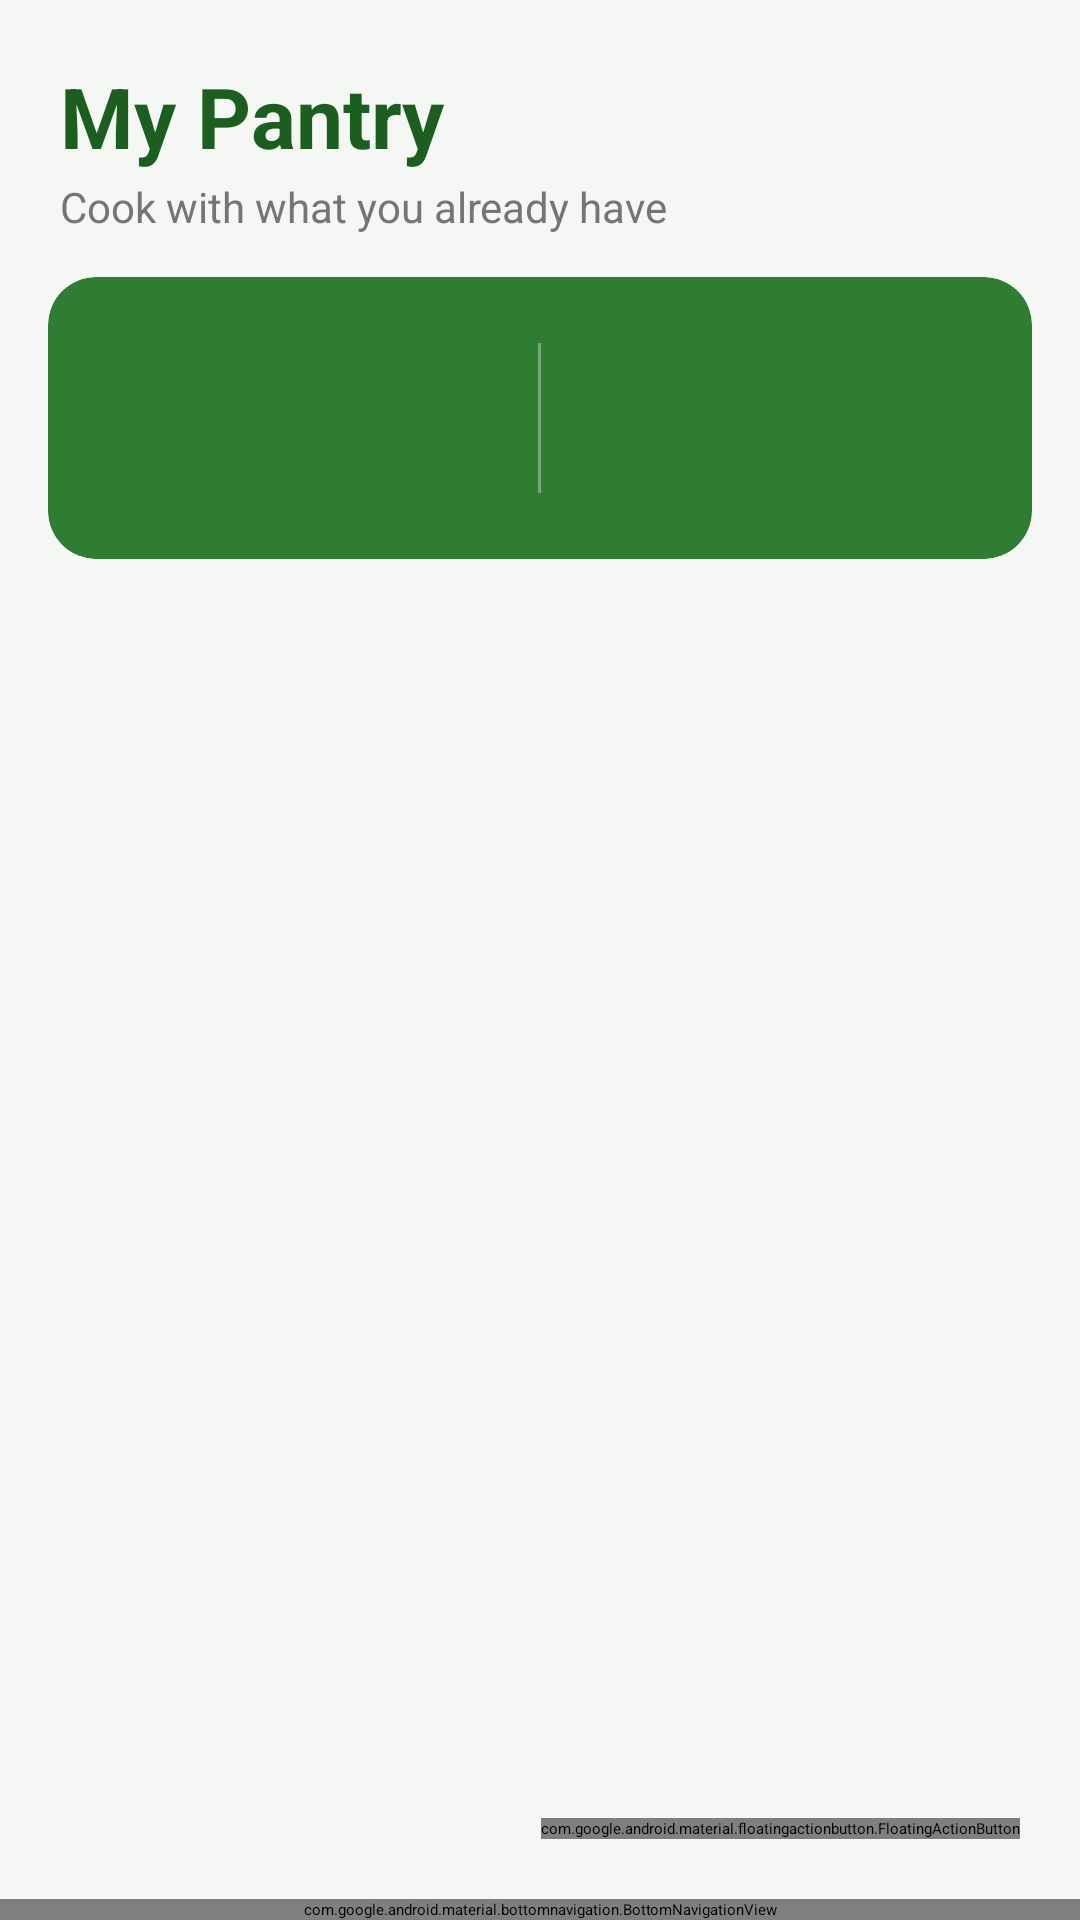

This screen was rendered from an Android layout file. Write that file and the resources it references.
<!-- AndroidManifest.xml: application theme Theme.SmartPantryManager -->
<!-- res/layout/activity_main.xml -->
<?xml version="1.0" encoding="utf-8"?>
<LinearLayout xmlns:android="http://schemas.android.com/apk/res/android"
    xmlns:app="http://schemas.android.com/apk/res-auto"
    xmlns:tools="http://schemas.android.com/tools"
    android:id="@+id/main"
    android:layout_width="match_parent"
    android:layout_height="match_parent"
    android:background="@color/screen_background"
    android:orientation="vertical"
    tools:context=".MainActivity">

    <TextView
        android:id="@+id/tv_screen_title"
        android:layout_width="match_parent"
        android:layout_height="wrap_content"
        android:paddingStart="20dp"
        android:paddingTop="20dp"
        android:paddingEnd="20dp"
        android:text="@string/pantry_title"
        android:textColor="@color/primary_green_dark"
        android:textSize="28sp"
        android:textStyle="bold" />

    <TextView
        android:layout_width="match_parent"
        android:layout_height="wrap_content"
        android:paddingStart="20dp"
        android:paddingTop="2dp"
        android:paddingEnd="20dp"
        android:paddingBottom="14dp"
        android:text="@string/pantry_subtitle"
        android:textColor="@color/text_secondary"
        android:textSize="14sp" />

    <androidx.cardview.widget.CardView
        android:layout_width="match_parent"
        android:layout_height="wrap_content"
        android:layout_marginStart="16dp"
        android:layout_marginEnd="16dp"
        android:layout_marginBottom="8dp"
        app:cardBackgroundColor="@color/primary_green"
        app:cardCornerRadius="16dp"
        app:cardElevation="4dp">

        <LinearLayout
            android:layout_width="match_parent"
            android:layout_height="wrap_content"
            android:orientation="horizontal"
            android:paddingTop="18dp"
            android:paddingBottom="18dp">

            <LinearLayout
                android:layout_width="0dp"
                android:layout_height="wrap_content"
                android:layout_weight="1"
                android:gravity="center_horizontal"
                android:orientation="vertical">

                <TextView
                    android:id="@+id/tv_stat_ingredients"
                    android:layout_width="wrap_content"
                    android:layout_height="wrap_content"
                    android:textColor="@android:color/white"
                    android:textSize="30sp"
                    android:textStyle="bold"
                    tools:text="5" />

                <TextView
                    android:id="@+id/tv_stat_ingredients_label"
                    android:layout_width="wrap_content"
                    android:layout_height="wrap_content"
                    android:textColor="@color/on_primary_muted"
                    android:textSize="13sp"
                    tools:text="ingredients" />
            </LinearLayout>

            <View
                android:layout_width="1dp"
                android:layout_height="match_parent"
                android:layout_marginTop="4dp"
                android:layout_marginBottom="4dp"
                android:background="@color/divider_on_primary" />

            <LinearLayout
                android:layout_width="0dp"
                android:layout_height="wrap_content"
                android:layout_weight="1"
                android:gravity="center_horizontal"
                android:orientation="vertical">

                <TextView
                    android:id="@+id/tv_stat_recipes"
                    android:layout_width="wrap_content"
                    android:layout_height="wrap_content"
                    android:textColor="@android:color/white"
                    android:textSize="30sp"
                    android:textStyle="bold"
                    tools:text="2" />

                <TextView
                    android:id="@+id/tv_stat_recipes_label"
                    android:layout_width="wrap_content"
                    android:layout_height="wrap_content"
                    android:textColor="@color/on_primary_muted"
                    android:textSize="13sp"
                    tools:text="recipes ready" />
            </LinearLayout>

        </LinearLayout>
    </androidx.cardview.widget.CardView>

    <FrameLayout
        android:layout_width="match_parent"
        android:layout_height="0dp"
        android:layout_weight="1">

        <androidx.recyclerview.widget.RecyclerView
            android:id="@+id/rv_pantry_list"
            android:layout_width="match_parent"
            android:layout_height="match_parent"
            android:clipToPadding="false"
            android:paddingTop="6dp"
            android:paddingBottom="88dp"
            tools:listitem="@layout/item_pantry" />

        <TextView
            android:id="@+id/tv_empty_pantry"
            android:layout_width="wrap_content"
            android:layout_height="wrap_content"
            android:layout_gravity="center"
            android:gravity="center"
            android:padding="32dp"
            android:text="@string/empty_pantry_message"
            android:textColor="@color/text_secondary"
            android:textSize="16sp"
            android:visibility="gone" />

        <com.google.android.material.floatingactionbutton.FloatingActionButton
            android:id="@+id/fab_add_ingredient"
            android:layout_width="wrap_content"
            android:layout_height="wrap_content"
            android:layout_gravity="bottom|end"
            android:layout_margin="20dp"
            android:contentDescription="@string/add_ingredient"
            android:src="@drawable/ic_add"
            app:backgroundTint="@color/primary_green"
            app:tint="@android:color/white" />

    </FrameLayout>

    <com.google.android.material.bottomnavigation.BottomNavigationView
        android:id="@+id/bottom_nav"
        android:layout_width="match_parent"
        android:layout_height="wrap_content"
        app:labelVisibilityMode="labeled"
        app:menu="@menu/bottom_nav_menu" />

</LinearLayout>
<!-- res/layout/item_pantry.xml (included above) -->
<?xml version="1.0" encoding="utf-8"?>
<androidx.cardview.widget.CardView xmlns:android="http://schemas.android.com/apk/res/android"
    xmlns:app="http://schemas.android.com/apk/res-auto"
    xmlns:tools="http://schemas.android.com/tools"
    android:layout_width="match_parent"
    android:layout_height="wrap_content"
    android:layout_marginHorizontal="12dp"
    android:layout_marginVertical="6dp"
    app:cardBackgroundColor="@color/card_background"
    app:cardCornerRadius="12dp"
    app:cardElevation="3dp">

    <LinearLayout
        android:layout_width="match_parent"
        android:layout_height="wrap_content"
        android:gravity="center_vertical"
        android:orientation="horizontal"
        android:padding="16dp">

        <View
            android:id="@+id/view_expiry_indicator"
            android:layout_width="6dp"
            android:layout_height="44dp"
            android:background="@color/primary_green" />

        <LinearLayout
            android:layout_width="0dp"
            android:layout_height="wrap_content"
            android:layout_marginStart="14dp"
            android:layout_weight="1"
            android:orientation="vertical">

            <TextView
                android:id="@+id/tv_ingredient_name"
                android:layout_width="wrap_content"
                android:layout_height="wrap_content"
                android:textColor="@color/text_primary"
                android:textSize="17sp"
                android:textStyle="bold"
                tools:text="Tomatoes" />

            <TextView
                android:id="@+id/tv_quantity_unit"
                android:layout_width="wrap_content"
                android:layout_height="wrap_content"
                android:layout_marginTop="2dp"
                android:textColor="@color/text_secondary"
                android:textSize="14sp"
                tools:text="3 units" />

            <TextView
                android:id="@+id/tv_expiry_date"
                android:layout_width="wrap_content"
                android:layout_height="wrap_content"
                android:layout_marginTop="2dp"
                android:textColor="@color/text_secondary"
                android:textSize="12sp"
                tools:text="Expires: 2026-10-10" />
        </LinearLayout>

        <ImageButton
            android:id="@+id/btn_edit"
            android:layout_width="44dp"
            android:layout_height="44dp"
            android:background="?attr/selectableItemBackgroundBorderless"
            android:contentDescription="@string/edit_ingredient"
            android:padding="10dp"
            android:src="@drawable/ic_edit"
            app:tint="@color/text_secondary" />

        <ImageButton
            android:id="@+id/btn_delete"
            android:layout_width="44dp"
            android:layout_height="44dp"
            android:layout_marginStart="2dp"
            android:background="?attr/selectableItemBackgroundBorderless"
            android:contentDescription="@string/delete_ingredient"
            android:padding="10dp"
            android:src="@drawable/ic_delete"
            app:tint="@color/expiry_warning" />

    </LinearLayout>
</androidx.cardview.widget.CardView>
<!-- resources referenced by this layout -->
<resources>
  <color name="card_background">#FFFFFF</color>
  <color name="divider_on_primary">#55FFFFFF</color>
  <color name="expiry_warning">#D32F2F</color>
  <color name="on_primary_muted">#CCFFFFFF</color>
  <color name="primary_green">#2E7D32</color>
  <color name="primary_green_dark">#1B5E20</color>
  <color name="screen_background">#F4F7F3</color>
  <color name="text_primary">#212121</color>
  <color name="text_secondary">#757575</color>
  <string name="add_ingredient">Add Ingredient</string>
  <string name="delete_ingredient">Delete Ingredient</string>
  <string name="edit_ingredient">Edit Ingredient</string>
  <string name="empty_pantry_message">Your pantry is empty — tap + to add your first ingredient</string>
  <string name="pantry_subtitle">Cook with what you already have</string>
  <string name="pantry_title">My Pantry</string>
  <style name="Theme.SmartPantryManager" parent="Base.Theme.SmartPantryManager" />
  <style name="Base.Theme.SmartPantryManager" parent="Theme.Material3.Light.NoActionBar">
          <item name="colorPrimary">@color/primary_green</item>
          <item name="colorOnPrimary">@android:color/white</item>
          <item name="colorPrimaryContainer">@color/primary_green_light</item>
          <item name="colorOnPrimaryContainer">@color/primary_green_dark</item>
          <item name="colorSecondary">@color/primary_green</item>
          <item name="colorOnSecondary">@android:color/white</item>
          <item name="colorSecondaryContainer">@color/primary_green_light</item>
          <item name="colorOnSecondaryContainer">@color/primary_green_dark</item>
          <item name="android:windowBackground">@color/screen_background</item>
      </style>
  <color name="primary_green_light">#E8F5E9</color>
</resources>
